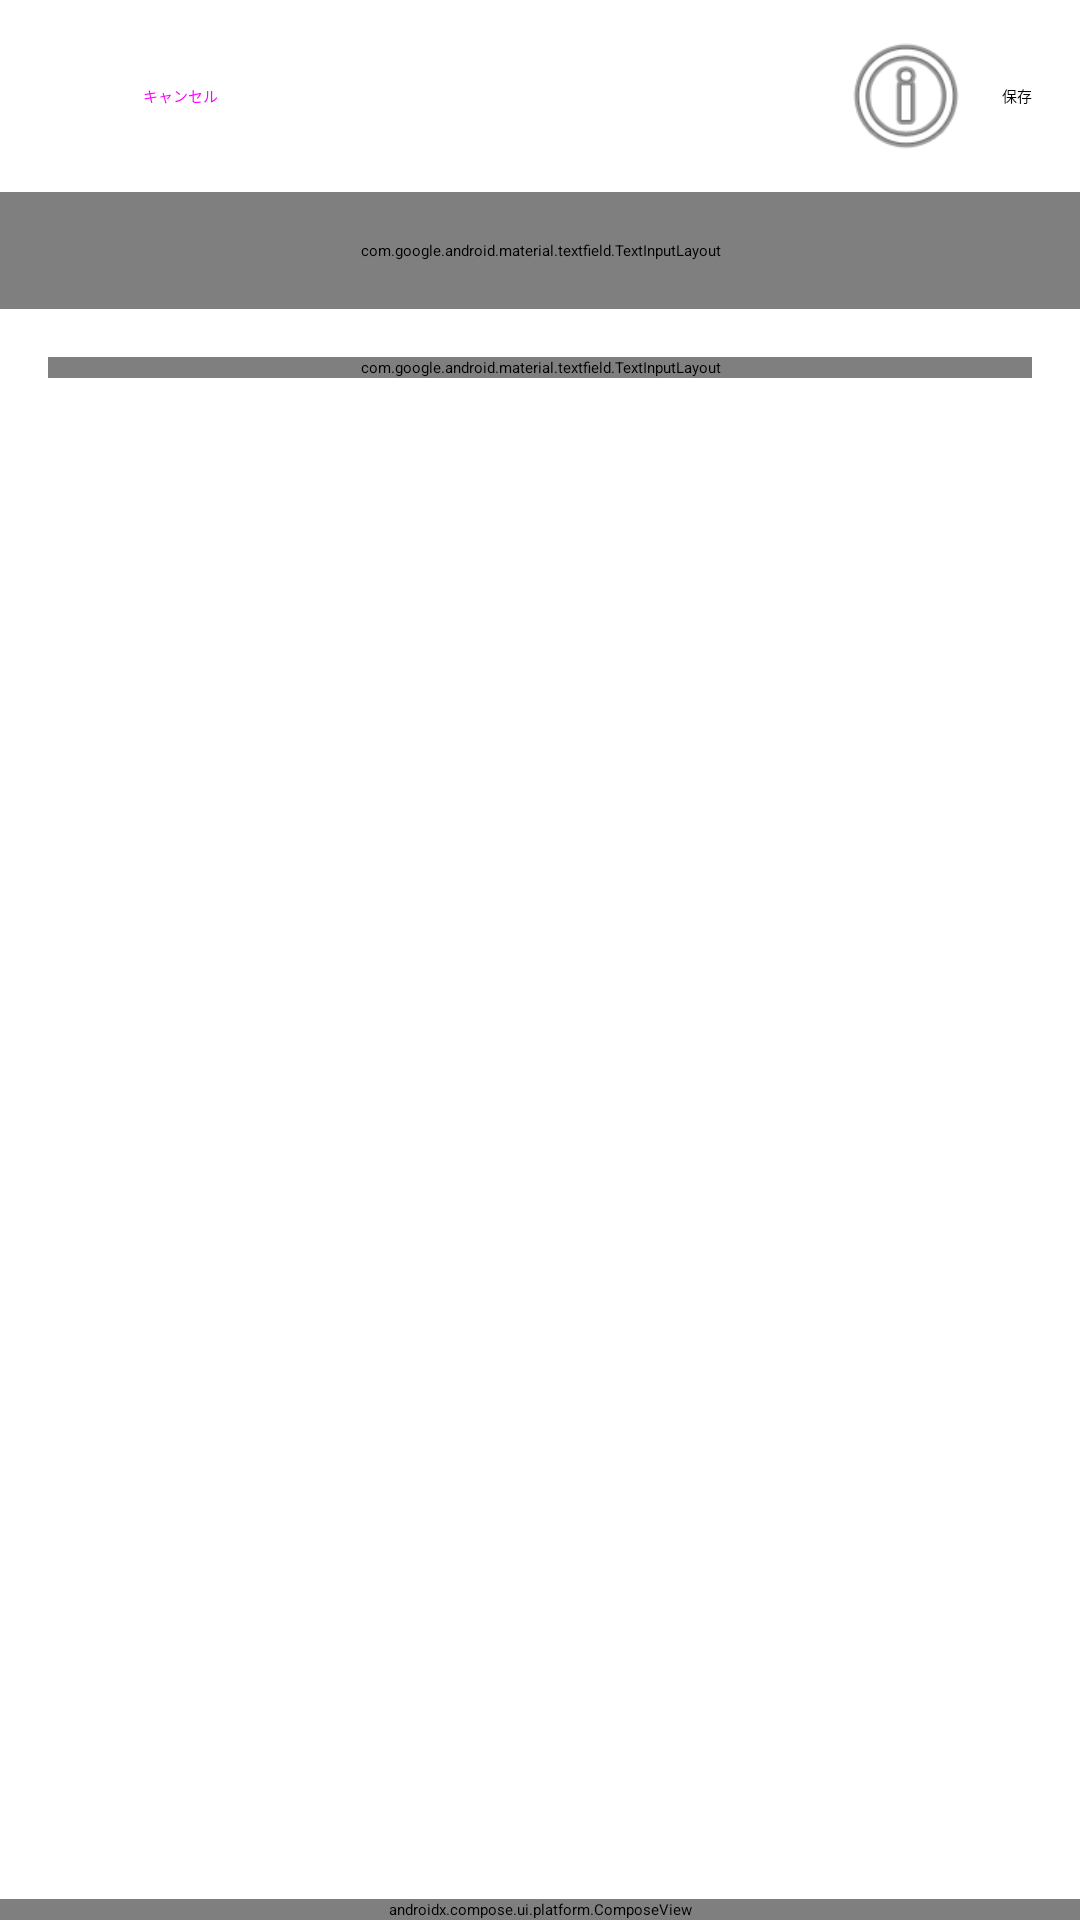

Layout XML and referenced resources for this Android screen:
<!-- AndroidManifest.xml: application theme Theme.MemoApp -->
<!-- res/layout/fragment_log_item.xml -->
<?xml version="1.0" encoding="utf-8"?>
<androidx.constraintlayout.widget.ConstraintLayout xmlns:android="http://schemas.android.com/apk/res/android"
    xmlns:app="http://schemas.android.com/apk/res-auto"
    android:layout_width="match_parent"
    android:layout_height="match_parent">

    
    <LinearLayout
        android:id="@+id/log_item_sticky_actions"
        android:layout_width="0dp"
        android:layout_height="wrap_content"
        android:background="?attr/colorSurface"
        android:elevation="4dp"
        android:gravity="center_vertical"
        android:orientation="horizontal"
        android:paddingStart="16dp"
        android:paddingTop="8dp"
        android:paddingEnd="16dp"
        android:paddingBottom="8dp"
        app:layout_constraintEnd_toEndOf="parent"
        app:layout_constraintStart_toStartOf="parent"
        app:layout_constraintTop_toTopOf="parent">

        <Button
            android:id="@+id/button_cancel_log_item"
            style="@style/Widget.Material3.Button.TextButton"
            android:layout_width="wrap_content"
            android:layout_height="wrap_content"
            android:text="キャンセル" />

        <Space
            android:layout_width="0dp"
            android:layout_height="1dp"
            android:layout_weight="1" />

        <ImageButton
            android:id="@+id/button_log_item_info"
            android:layout_width="48dp"
            android:layout_height="48dp"
            android:background="?attr/selectableItemBackgroundBorderless"
            android:contentDescription="詳細"
            android:src="@android:drawable/ic_menu_info_details"
            app:tint="?attr/colorOnSurfaceVariant" />

        <Button
            android:id="@+id/button_save_log_item"
            android:layout_width="wrap_content"
            android:layout_height="wrap_content"
            android:layout_marginStart="8dp"
            android:text="保存" />
    </LinearLayout>

    
    <com.google.android.material.textfield.TextInputLayout
        android:id="@+id/layout_log_item_title"
        android:layout_width="0dp"
        android:layout_height="wrap_content"
        android:padding="16dp"
        android:hint="タイトル"
        app:layout_constraintEnd_toEndOf="parent"
        app:layout_constraintStart_toStartOf="parent"
        app:layout_constraintTop_toBottomOf="@id/log_item_sticky_actions">

        <com.google.android.material.textfield.TextInputEditText
            android:id="@+id/edit_log_item_title"
            android:layout_width="match_parent"
            android:layout_height="wrap_content"
            android:background="@android:color/transparent"
            android:inputType="textCapSentences"
            android:textSize="20sp"
            android:textStyle="bold" />
    </com.google.android.material.textfield.TextInputLayout>

    
    <androidx.core.widget.NestedScrollView
        android:id="@+id/scroll_log_item_content"
        android:layout_width="0dp"
        android:layout_height="0dp"
        android:fillViewport="true"
        app:layout_constraintBottom_toBottomOf="parent"
        app:layout_constraintEnd_toEndOf="parent"
        app:layout_constraintStart_toStartOf="parent"
        app:layout_constraintTop_toBottomOf="@id/layout_log_item_title">

        <LinearLayout
            android:layout_width="match_parent"
            android:layout_height="wrap_content"
            android:orientation="vertical"
            android:padding="16dp">

            <com.google.android.material.textfield.TextInputLayout
                android:id="@+id/layout_log_item_content"
                android:layout_width="match_parent"
                android:layout_height="wrap_content"
                app:hintEnabled="false">

                <com.google.android.material.textfield.TextInputEditText
                    android:id="@+id/edit_log_item_content"
                    android:layout_width="match_parent"
                    android:layout_height="wrap_content"
                    android:gravity="top|start"
                    android:background="@android:color/transparent"
                    android:hint="本文（Markdown）を入力..."
                    android:inputType="textMultiLine|textCapSentences"
                    android:minLines="20"
                    android:textSize="16sp" />
            </com.google.android.material.textfield.TextInputLayout>

        </LinearLayout>
    </androidx.core.widget.NestedScrollView>

    <androidx.compose.ui.platform.ComposeView
        android:id="@+id/compose_view_modal"
        android:layout_width="match_parent"
        android:layout_height="wrap_content"
        app:layout_constraintBottom_toBottomOf="parent" />

</androidx.constraintlayout.widget.ConstraintLayout>
<!-- resources referenced by this layout -->
<resources>
  <style name="Theme.MemoApp" parent="Base.Theme.MemoApp">
          
          <item name="android:navigationBarColor">@android:color/transparent</item>
          <item name="android:statusBarColor">@android:color/transparent</item>
          <item name="android:windowLightStatusBar">?attr/isLightTheme</item>
      </style>
</resources>
